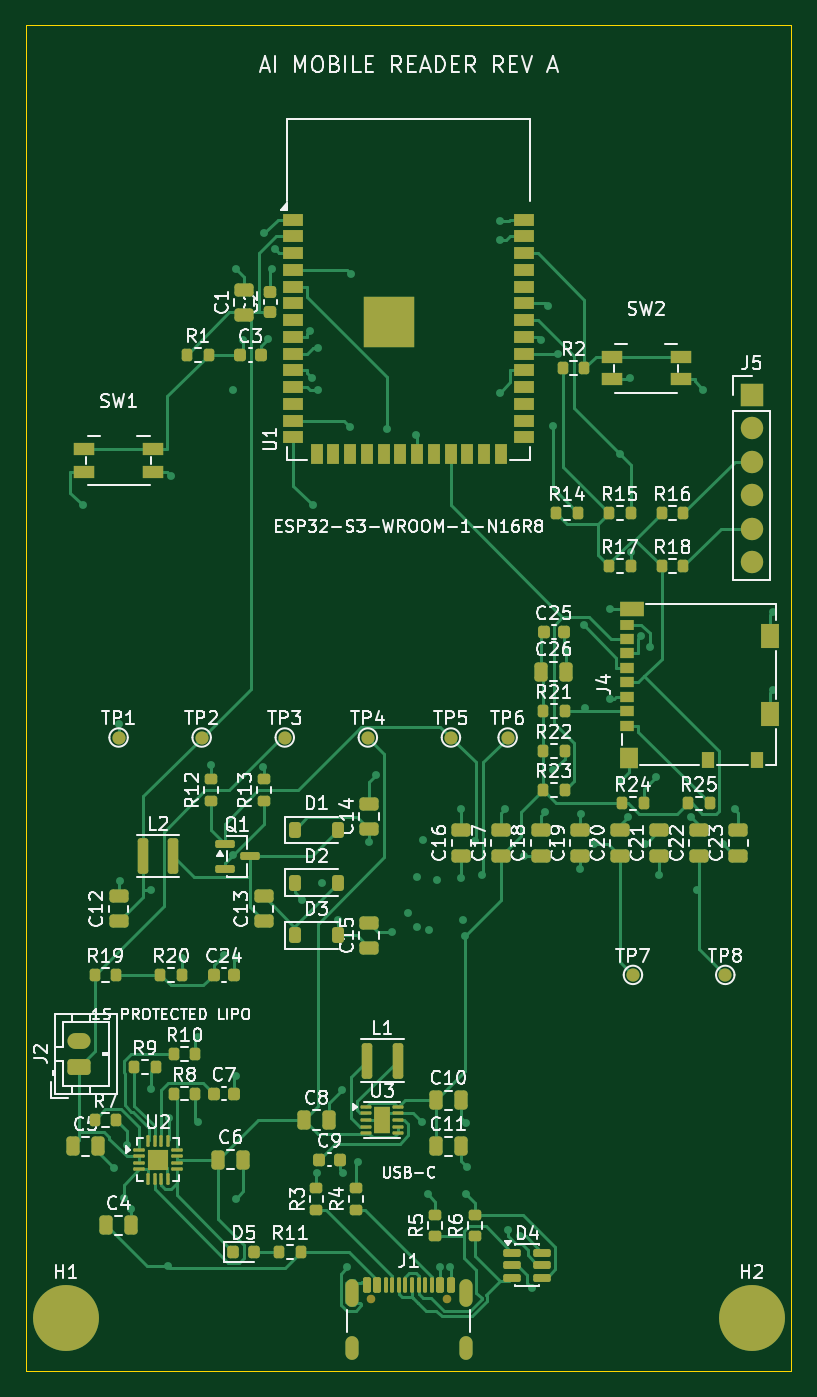
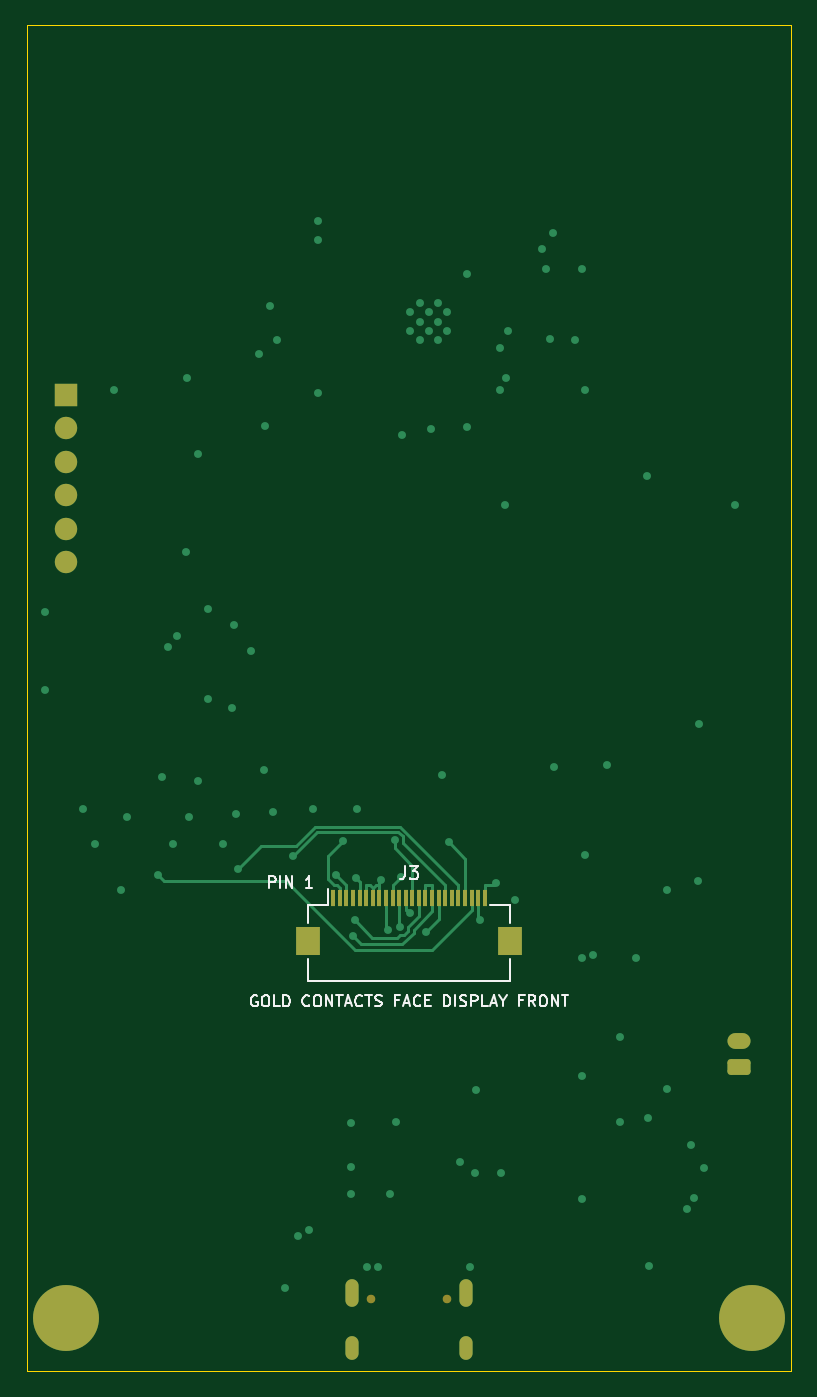
Circuit board: 9 layer files. Board 58.0 x 102.0 mm.
- bottom_copper: ai_mobile_reader_routed-B_Cu.gbl (11736 bytes)
- bottom_mask: ai_mobile_reader_routed-B_Mask.gbs (2938 bytes)
- paste: ai_mobile_reader_routed-B_Paste.gbp (1175 bytes)
- bottom_silk: ai_mobile_reader_routed-B_Silkscreen.gbo (16285 bytes)
- outline: ai_mobile_reader_routed-Edge_Cuts.gm1 (686 bytes)
- top_copper: ai_mobile_reader_routed-F_Cu.gtl (48168 bytes)
- top_mask: ai_mobile_reader_routed-F_Mask.gts (11965 bytes)
- paste: ai_mobile_reader_routed-F_Paste.gtp (10727 bytes)
- top_silk: ai_mobile_reader_routed-F_Silkscreen.gto (150148 bytes)

=== bottom_copper: ai_mobile_reader_routed-B_Cu.gbl (11736 bytes, source omitted) ===
=== bottom_mask: ai_mobile_reader_routed-B_Mask.gbs (2938 bytes, source withheld) ===
=== paste: ai_mobile_reader_routed-B_Paste.gbp ===
%TF.GenerationSoftware,KiCad,Pcbnew,10.0.4*%
%TF.CreationDate,2026-07-22T20:09:27+08:00*%
%TF.ProjectId,ai_mobile_reader_routed,61695f6d-6f62-4696-9c65-5f7265616465,rev?*%
%TF.SameCoordinates,Original*%
%TF.FileFunction,Paste,Bot*%
%TF.FilePolarity,Positive*%
%FSLAX46Y46*%
G04 Gerber Fmt 4.6, Leading zero omitted, Abs format (unit mm)*
G04 Created by KiCad (PCBNEW 10.0.4) date 2026-07-22 20:09:27*
%MOMM*%
%LPD*%
G01*
G04 APERTURE LIST*
%ADD10R,0.300000X1.300000*%
%ADD11R,1.800000X2.200000*%
G04 APERTURE END LIST*
D10*
%TO.C,J3*%
X35750000Y-67150000D03*
X35250000Y-67150000D03*
X34750000Y-67150000D03*
X34250000Y-67150000D03*
X33750000Y-67150000D03*
X33250000Y-67150000D03*
X32750000Y-67150000D03*
X32250000Y-67150000D03*
X31750000Y-67150000D03*
X31250000Y-67150000D03*
X30750000Y-67150000D03*
X30250000Y-67150000D03*
X29750000Y-67150000D03*
X29250000Y-67150000D03*
X28750000Y-67150000D03*
X28250000Y-67150000D03*
X27750000Y-67150000D03*
X27250000Y-67150000D03*
X26750000Y-67150000D03*
X26250000Y-67150000D03*
X25750000Y-67150000D03*
X25250000Y-67150000D03*
X24750000Y-67150000D03*
X24250000Y-67150000D03*
D11*
X37650000Y-70400000D03*
X22350000Y-70400000D03*
%TD*%
M02*

=== bottom_silk: ai_mobile_reader_routed-B_Silkscreen.gbo (16285 bytes, source omitted) ===
=== outline: ai_mobile_reader_routed-Edge_Cuts.gm1 ===
%TF.GenerationSoftware,KiCad,Pcbnew,10.0.4*%
%TF.CreationDate,2026-07-22T20:09:27+08:00*%
%TF.ProjectId,ai_mobile_reader_routed,61695f6d-6f62-4696-9c65-5f7265616465,rev?*%
%TF.SameCoordinates,Original*%
%TF.FileFunction,Profile,NP*%
%FSLAX46Y46*%
G04 Gerber Fmt 4.6, Leading zero omitted, Abs format (unit mm)*
G04 Created by KiCad (PCBNEW 10.0.4) date 2026-07-22 20:09:27*
%MOMM*%
%LPD*%
G01*
G04 APERTURE LIST*
%TA.AperFunction,Profile*%
%ADD10C,0.050000*%
%TD*%
G04 APERTURE END LIST*
D10*
X1000000Y-1000000D02*
X59000000Y-1000000D01*
X1000000Y-103000000D02*
X1000000Y-1000000D01*
X59000000Y-1000000D02*
X59000000Y-103000000D01*
X59000000Y-103000000D02*
X1000000Y-103000000D01*
M02*

=== top_copper: ai_mobile_reader_routed-F_Cu.gtl (48168 bytes, source omitted) ===
=== top_mask: ai_mobile_reader_routed-F_Mask.gts (11965 bytes, source omitted) ===
=== paste: ai_mobile_reader_routed-F_Paste.gtp (10727 bytes, source omitted) ===
=== top_silk: ai_mobile_reader_routed-F_Silkscreen.gto (150148 bytes, source omitted) ===
